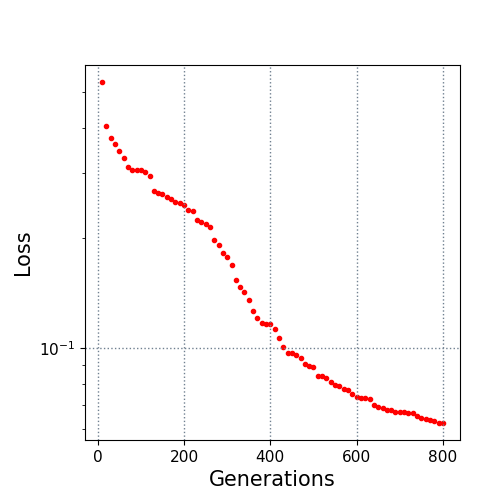

The file beside this chart, header and first rows:
10.0, 0.532989
20.0, 0.4032
30.0, 0.3751
40.0, 0.3618
50.0, 0.3445
60.0, 0.3302
70.0, 0.3116
80.0, 0.3073
90.0, 0.3071
100.0, 0.3071
110.0, 0.303
120.0, 0.2952
130.0, 0.268
140.0, 0.265
150.0, 0.2629
160.0, 0.2589
170.0, 0.2555
180.0, 0.25
190.0, 0.2492
200.0, 0.2462
210.0, 0.2382
220.0, 0.2372
230.0, 0.2235
240.0, 0.2209
250.0, 0.2177
260.0, 0.2147
270.0, 0.1973
280.0, 0.1917
290.0, 0.1821
300.0, 0.1774
310.0, 0.1683
320.0, 0.1539
330.0, 0.1465
340.0, 0.1427
350.0, 0.1353
360.0, 0.1266
370.0, 0.1211
380.0, 0.1171
390.0, 0.1162
400.0, 0.1162
410.0, 0.1127
420.0, 0.1063
430.0, 0.1006
440.0, 0.09721
450.0, 0.09684
460.0, 0.09603
470.0, 0.09423
480.0, 0.09033
490.0, 0.08932
500.0, 0.0886
510.0, 0.08382
520.0, 0.08373
530.0, 0.08283
540.0, 0.08083
550.0, 0.07957
560.0, 0.07899
570.0, 0.07731
580.0, 0.07693
590.0, 0.07512
600.0, 0.0736
610.0, 0.0731
... 19 more rows
